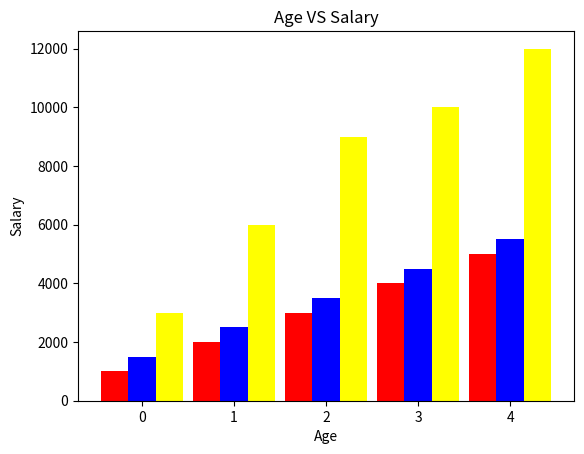

Recreate this plot in Python.
# -*- coding: utf-8 -*-
"""
Created on Wed Aug 23 20:08:45 2023

[redacted]
"""

#to make visulization for data

import pandas as pd
import numpy as np
import matplotlib.pyplot as plt


age= [20, 22, 25, 30, 50]
salary=[1000, 2000, 2500, 4000, 7000]
plt.title("Age VS Salary")
plt.xlabel("Age")
plt.ylabel("Salary")
#print(plt.plot(age, salary,color="yellow"))

age_1= [20, 22, 25, 30, 50]
salary_1=[1000, 2000, 3000, 4000, 5000]

print("///////////////////////////////")
age_2= [20, 22, 25, 30, 50]
salary_2=[1500, 2500, 3500, 4500, 5500]


age_3= [20, 22, 25, 30, 50]
salary_3=[3000, 6000, 9000, 10000, 12000]

# plt.title("Age VS Salary")
# plt.xlabel("Age")
# plt.ylabel("Salary")
# plt.plot(age_1, salary_1,color="red",
#          label="first group",marker="o",
#          linestyle="--")
# plt.plot(age_2, salary_2,color="blue",
#          marker="o",label="second group",
#          linestyle=":")

# plt.legend()

# plt.savefig("pltimage.jpg")

# plt.grid()




#-----------------second type---------------

width=0.3
x=np.arange(len(age_1))
plt.grid()

plt.bar(x-width,salary_1,width=width,color="red")
plt.bar(x,salary_2,width=width,color="blue")
plt.bar(x+width,salary_3,color="yellow",width=width)

plt.grid()


plt.savefig("33pltimage.jpg")

#-----------------third type---------------

# age_4= ["hr", "it","a", "b", "c"]
# salary_4=[1000, 2000, 3000, 4000, 5000]
# color=["red","yellow","orange","green","purple"]
# c=[0,0,0,0,0.3]
# plt.pie(salary_4,labels=age_4)
# plt.show()
# plt.pie(salary_4,labels=age_4,startangle=90,explode=c,colors=color)
# plt.show()

#import matplotlib.pyplot as plt

# age = [20, 22, 25, 30, 50]
# salary = [1000, 2000, 2500, 4000, 7000]

# plt.title("Age Vs. Salary")
# plt.xlabel("\nAge")
# plt.ylabel("Salary\n")
# plt.plot(age, salary, color = 'yellow')